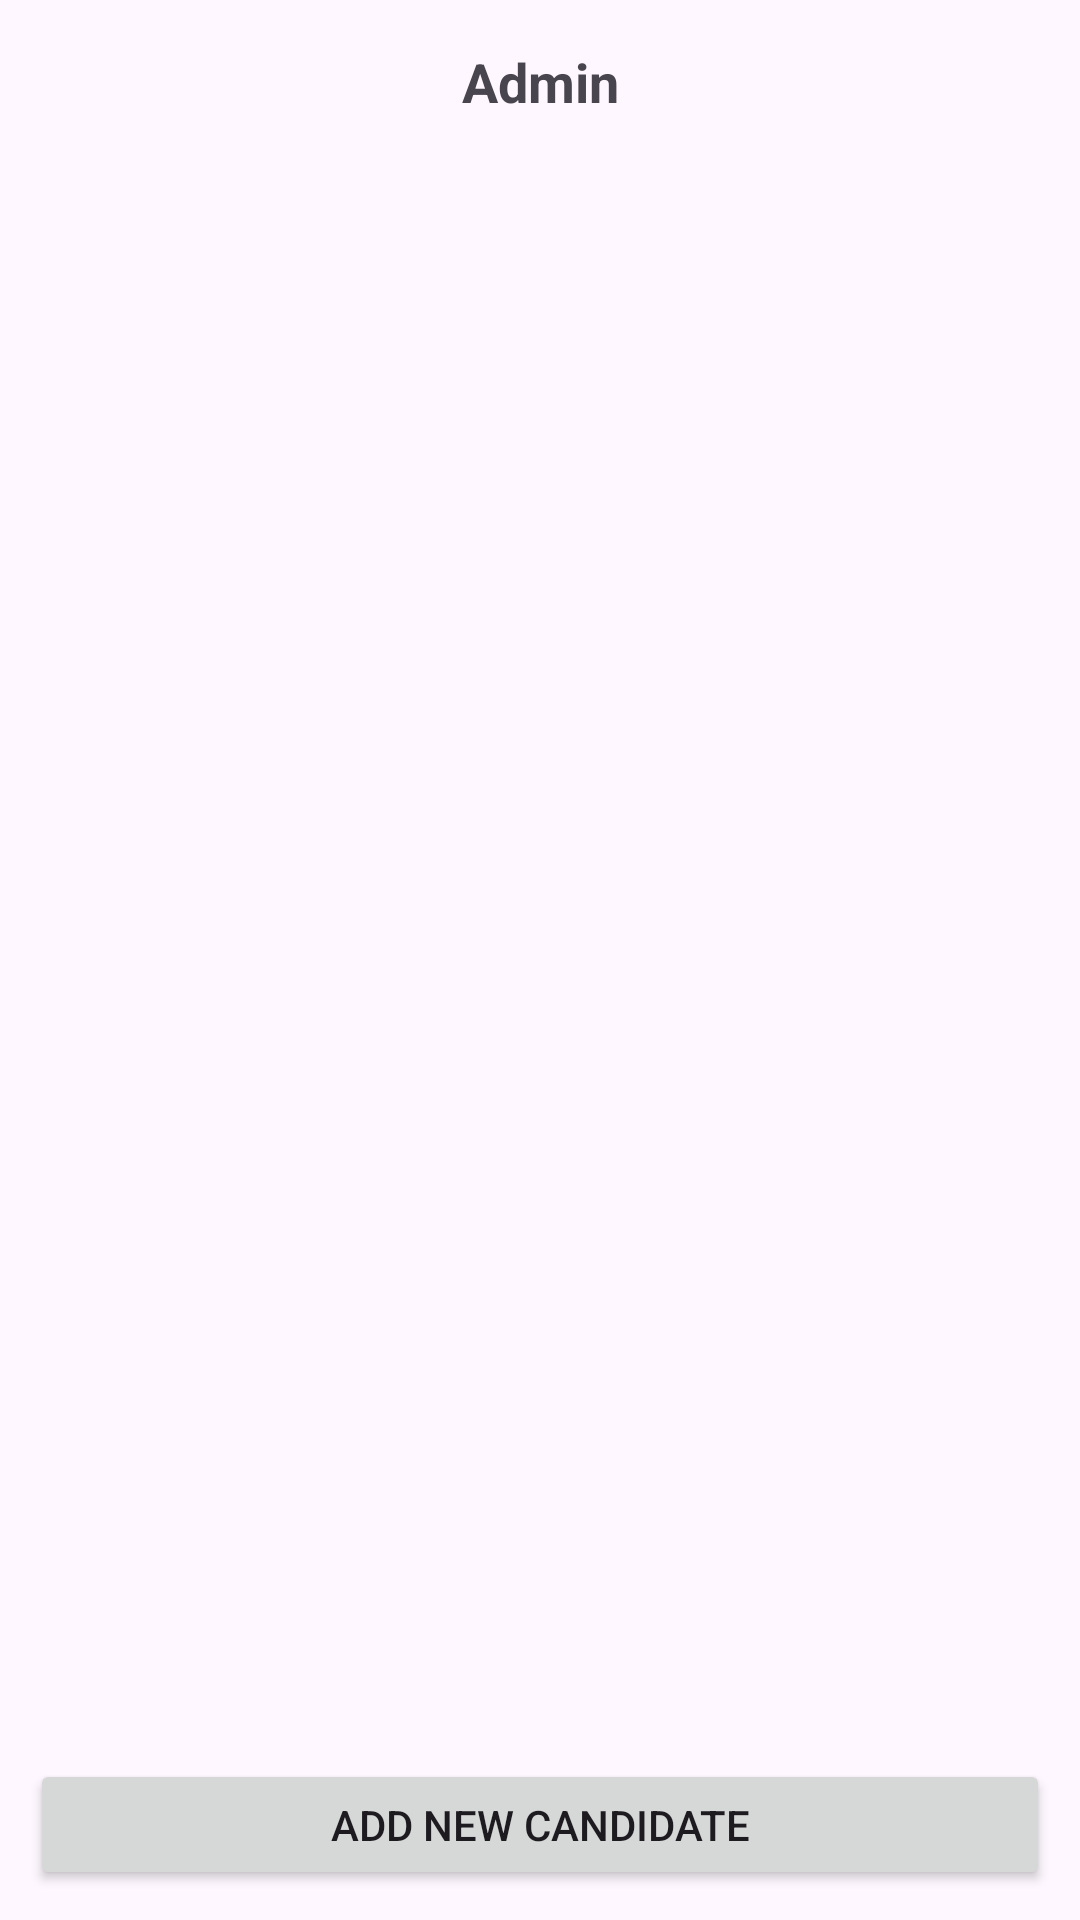

Android layout source for this screen:
<!-- AndroidManifest.xml: application theme Theme.EVoting -->
<!-- res/layout/activity_admin.xml -->
<?xml version="1.0" encoding="utf-8"?>
<LinearLayout xmlns:android="http://schemas.android.com/apk/res/android"
    xmlns:app="http://schemas.android.com/apk/res-auto"
    xmlns:tools="http://schemas.android.com/tools"
    android:id="@+id/main"
    android:layout_width="match_parent"
    android:layout_height="match_parent"
    android:orientation="vertical"
    tools:context=".Activities.AdminActivity">

    <TextView
        android:id="@+id/tvAdmin"
        android:layout_margin="15dp"
        android:clickable="true"
        android:layout_width="match_parent"
        android:layout_height="wrap_content"
        android:layout_marginTop="20dp"
        android:drawableEnd="@drawable/person"
        android:drawablePadding="10dp"
        android:text="Admin"
        android:textAlignment="center"
        android:textSize="18sp"
        android:textStyle="bold" />

    <LinearLayout
        android:layout_width="match_parent"
        android:layout_height="match_parent"
        android:layout_marginBottom="10dp"
        android:layout_margin="10dp"
        android:orientation="vertical">

        <androidx.recyclerview.widget.RecyclerView
            android:id="@+id/rvCandidateList"
            android:layout_width="match_parent"
            android:layout_height="0dp"
            android:layout_weight="12">

        </androidx.recyclerview.widget.RecyclerView>

        <Button
            android:id="@+id/btnAddCandidate"
            android:layout_width="match_parent"
            android:layout_height="0dp"
            android:layout_weight="1"
            android:text="Add new Candidate" />

    </LinearLayout>


</LinearLayout>
<!-- resources referenced by this layout -->
<resources>
  <style name="Theme.EVoting" parent="Base.Theme.EVoting" />
  <style name="Base.Theme.EVoting" parent="Theme.Material3.DayNight.NoActionBar">
          
  
          <item name="colorPrimary">@color/PrimaryColor</item>
          <item name="colorPrimaryDark">@color/DarkPrimaryColor</item>
          <item name="colorAccent">@color/AccentColor</item>
  
          
      </style>
  <color name="PrimaryColor">#03A9F4</color>
  <color name="DarkPrimaryColor">#0288D1</color>
  <color name="AccentColor">#0288D1</color>
</resources>
